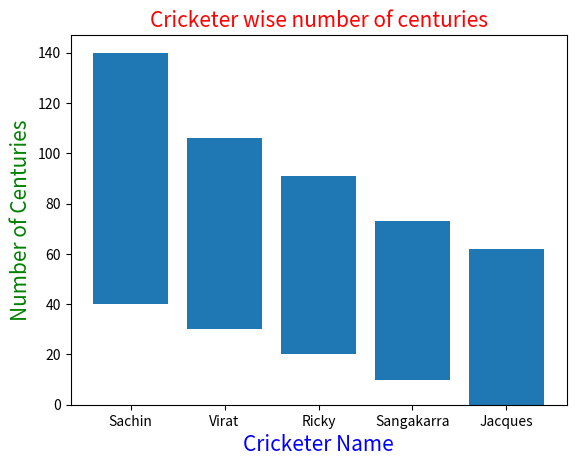

Recreate this plot in Python.
import matplotlib.pyplot as myplt
my_cricketers = ['Sachin','Virat','Ricky','Sangakarra','Jacques'] # x-axis values
my_centuries = [100,76,71,63,62] #height of bars, y-axis values
mybottomlist= [40,30,20,10,0]
myplt.bar(my_cricketers,my_centuries,bottom = mybottomlist)
myplt.xlabel('Cricketer Name',color='b',fontsize=15)
myplt.ylabel('Number of Centuries',color='g',fontsize=15)
myplt.title('Cricketer wise number of centuries',color='r',fontsize=15)
myplt.show()